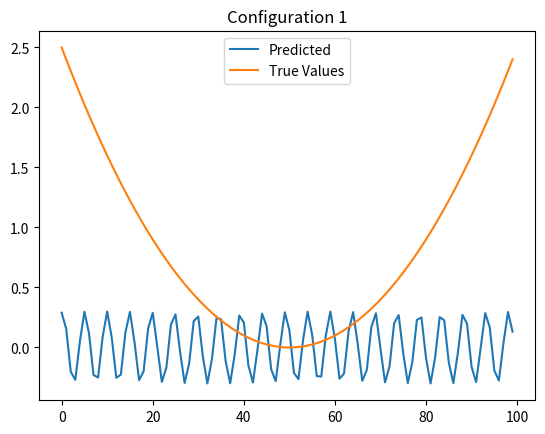
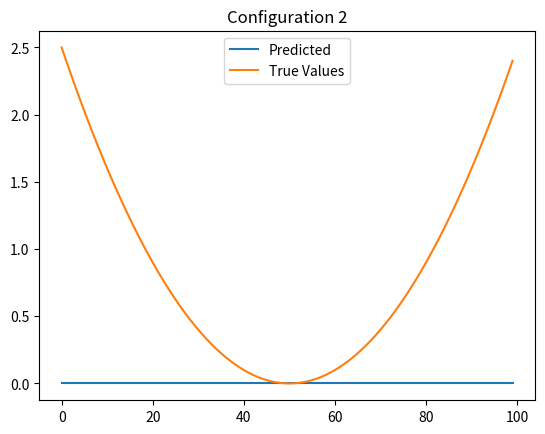
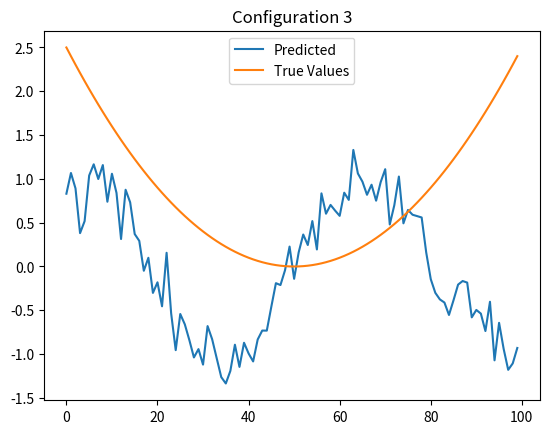
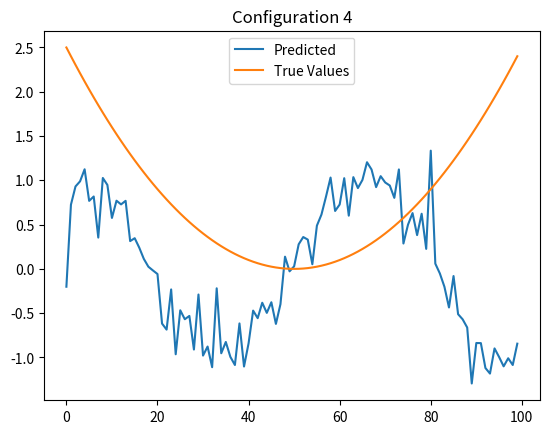
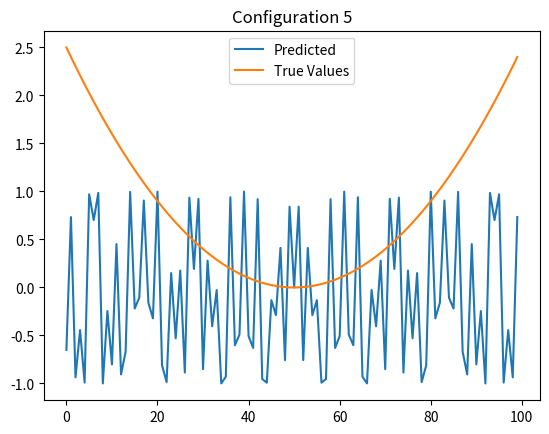

Write the Python code that produced these figures, in order.
import numpy as np
from matplotlib import pyplot as plt


def function_second_order_smoothness(y, y_truth):
    index = np.argsort(y_truth)
    y = y[index]
    y_truth = y_truth[index]
    delta_y = np.diff(np.diff(y))
    smoothness_a = np.mean((delta_y) ** 2)

    index = np.argsort(y)
    y = y[index]
    y_truth = y_truth[index]
    delta_y = np.diff(np.diff(y_truth))
    smoothness_b = np.mean((delta_y) ** 2)
    return min(smoothness_a, smoothness_b)


def function_first_order_variance(y, y_truth=None):
    index = np.argsort(y)
    y = y[index]
    delta_y = np.diff(y)
    return np.mean((delta_y) ** 2)


def function_first_order_smoothness(y, y_truth, plot=False, average_version=True):
    if average_version:
        y = mean_of_parts(np.asarray(y))
        y_truth = mean_of_parts(np.asarray(y_truth))
    index = np.argsort(y_truth)
    y = y[index]
    y_truth = y_truth[index]
    delta_y = np.diff(y)
    smoothness_a = np.mean((delta_y) ** 2)

    # Plotting if required
    if plot:
        plt.figure(figsize=(12, 6))

        # Plot original sequences
        plt.subplot(1, 2, 1)
        plt.plot(y, label="Sorted y")
        plt.plot(y_truth, label="Sorted y_truth")
        plt.title("Original Sequences")
        plt.legend()

        # Plot smoothed sequences
        plt.subplot(1, 2, 2)
        plt.plot(np.arange(len(y) - 1), np.diff(y), label="First Differences of y")
        plt.plot(
            np.arange(len(y_truth) - 1),
            np.diff(y_truth),
            label="First Differences of y_truth",
        )
        plt.title("First Differences")
        plt.legend()

        plt.tight_layout()
        plt.show()

    index = np.argsort(y)
    y = y[index]
    y_truth = y_truth[index]
    delta_y = np.diff(y_truth)
    smoothness_b = np.mean((delta_y) ** 2)

    return min(smoothness_a, smoothness_b)


def mean_of_parts(arr, num_parts=5):
    if len(arr) % num_parts != 0:
        raise ValueError(
            "The length of the array must be divisible by the number of parts."
        )
    reshaped_arr = arr.reshape(-1, num_parts)
    return np.mean(reshaped_arr, axis=1)


def function_first_order_smoothness_difference(y, y_truth):
    index = np.argsort(y_truth)
    y = y[index]
    y_truth = y_truth[index]
    delta_y = np.diff((y))
    delta_y_truth = np.diff(y_truth)
    smoothness_a = np.mean((delta_y - delta_y_truth) ** 2)
    index = np.argsort(y)
    y = y[index]
    y_truth = y_truth[index]
    delta_y = np.diff((y))
    delta_y_truth = np.diff(y_truth)
    smoothness_b = np.mean((delta_y - delta_y_truth) ** 2)
    return min(smoothness_a, smoothness_b)
    # return smoothness_a


def function_second_order_smoothness_difference(y, y_truth):
    # y, y_truth = copy.deepcopy(y), copy.deepcopy(y_truth)
    index = np.argsort(y_truth)
    y = y[index]
    y_truth = y_truth[index]
    delta_y = np.diff(np.diff(y))
    delta_y_truth = np.diff(np.diff(y_truth))
    smoothness_a = np.mean((delta_y - delta_y_truth) ** 2)
    # plt.plot(delta_y)
    # plt.plot(delta_y_truth)
    # plt.show()
    index = np.argsort(y)
    y = y[index]
    y_truth = y_truth[index]
    delta_y = np.diff(np.diff(y))
    delta_y_truth = np.diff(np.diff(y_truth))
    # plt.plot(delta_y)
    # plt.plot(delta_y_truth)
    # plt.show()
    smoothness_b = np.mean((delta_y - delta_y_truth) ** 2)
    return min(smoothness_a, smoothness_b)
    # return max(smoothness_a, smoothness_b)
    # return smoothness_a


def function_first_order_relative_smoothness(y, y_truth):
    index = np.argsort(y_truth)
    y = y[index]
    y_truth = y_truth[index]
    delta_y = np.diff(y)
    delta_y_truth = np.diff(y_truth)
    delta_y_truth[abs(delta_y_truth) < 1e-5] = 1e-5
    return np.mean((delta_y / delta_y_truth) ** 2)


def function_second_order_relative_smoothness(y, y_truth):
    index = np.argsort(y_truth)
    y = y[index]
    y_truth = y_truth[index]
    delta_y = np.diff(np.diff(y))
    delta_y_truth = np.diff(np.diff(y_truth))
    delta_y_truth[abs(delta_y_truth) < 1e-5] = 1e-5
    return np.mean((delta_y / delta_y_truth) ** 2)


if __name__ == "__main__":
    # Define different y configurations
    y_configs = [
        np.sin(np.arange(-50, 50) * 5 + 0.5) * 0.3,
        np.zeros(100),
        np.sin(np.arange(-50, 50) * 0.1) + np.random.normal(0, 0.2, 100),
        np.sin(np.arange(-50, 50) * 0.1) + np.random.laplace(0, 0.2, 100),
        np.sin(np.arange(-50, 50) ** 2),
    ]

    # Define the y_truth (can be modified as needed)
    y_truth = np.arange(-50, 50) ** 2 * 0.001

    # Loop through different y configurations
    for i, y in enumerate(y_configs):
        plt.figure()
        plt.plot(y, label="Predicted")
        plt.plot(y_truth, label="True Values")
        plt.legend()
        plt.title(f"Configuration {i + 1}")
        plt.show()

        # Calculate smoothness
        smoothness_y = function_first_order_variance(y, y_truth)
        print(f"Configuration {i + 1}:")
        print(f"  First-order smoothness of y: {smoothness_y}")
        print()
